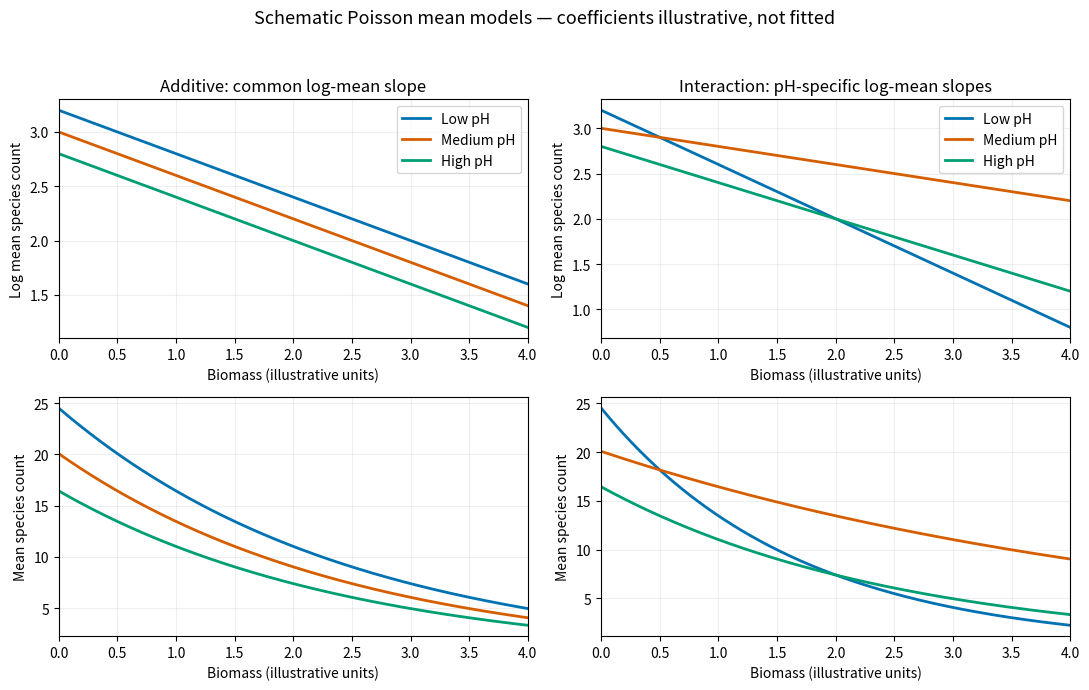

Here is the Python script that generated this plot:
"""Illustrative mean curves; Python 3.14, NumPy and Matplotlib from root dependencies."""
from pathlib import Path
import numpy as np
import matplotlib.pyplot as plt


def main():
    biomass = np.linspace(0, 4, 401)
    intercepts = [3.2, 3.0, 2.8]
    labels = ["Low pH", "Medium pH", "High pH"]
    colors = ["#0072B2", "#D55E00", "#009E73"]
    fig, axes = plt.subplots(2, 2, figsize=(11, 7), dpi=100, facecolor="white")
    for column, slopes in enumerate([[-0.4] * 3, [-0.6, -0.2, -0.4]]):
        for intercept, slope, label, color in zip(intercepts, slopes, labels, colors):
            log_mean = intercept + slope * biomass
            axes[0, column].plot(biomass, log_mean, color=color, label=label, linewidth=2)
            axes[1, column].plot(biomass, np.exp(log_mean), color=color, label=label, linewidth=2)
        axes[0, column].set_title(["Additive: common log-mean slope", "Interaction: pH-specific log-mean slopes"][column])
        axes[0, column].set_ylabel("Log mean species count")
        axes[1, column].set_ylabel("Mean species count")
        for ax in axes[:, column]:
            ax.set_facecolor("white")
            ax.set_xlabel("Biomass (illustrative units)")
            ax.grid(alpha=0.2)
            ax.set_xlim(0, 4)
        axes[0, column].legend(loc="upper right")
    fig.suptitle("Schematic Poisson mean models — coefficients illustrative, not fitted", fontsize=13)
    fig.tight_layout(rect=(0, 0, 1, 0.95))
    fig.savefig(Path.cwd() / "paper-41-biomass-models.png", facecolor="white", transparent=False)
    plt.close(fig)


if __name__ == "__main__":
    main()
